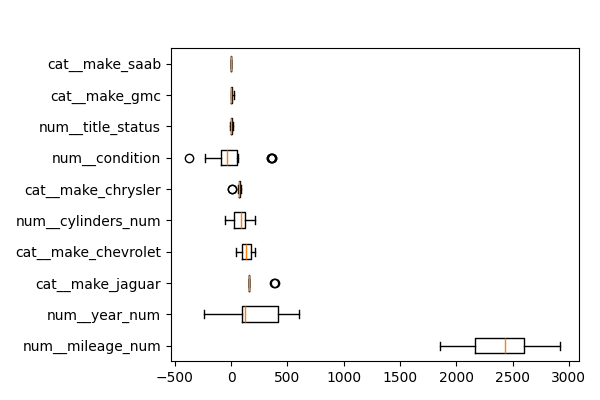

Data behind this chart, as committed beside it:
feature, importances_mean
num__mileage_num, 2404
num__year_num, 212.2
cat__make_jaguar, 181.4
cat__make_chevrolet, 132.6
num__cylinders_num, 76.65
cat__make_chrysler, 65.06
num__condition, 14.93
num__title_status, 5.9
cat__make_gmc, 3.966
cat__make_acura, 0.0
cat__make_chevy, 0.0
cat__make_bmw, 0.0
cat__make_cadillac, 0.0
cat__make_buick, 0.0
cat__make_fiat, 0.0
cat__make_honda, 0.0
cat__make_audi, 0.0
num__transmission, 0.0
cat__make_mercedes benz, 0.0
cat__make_mercedes-benz, 0.0
cat__make_mercury, 0.0
cat__make_freightliner, 0.0
cat__make_hummer, 0.0
cat__make_hyundai, 0.0
cat__make_infiniti, 0.0
cat__make_international, 0.0
cat__make_jeep, 0.0
cat__make_kia, 0.0
cat__make_land rover, 0.0
cat__make_lexus, 0.0
cat__make_lincoln, 0.0
cat__make_maserati, 0.0
cat__make_mazda, 0.0
cat__make_mercedes, 0.0
cat__make_scion, 0.0
cat__make_subaru, 0.0
cat__make_suzuki, 0.0
cat__make_mitsubishi, 0.0
cat__make_nissan, 0.0
cat__make_pontiac, 0.0
cat__make_ram, 0.0
cat__make_saab, 0.0
cat__make_toyota, 0.0
cat__make_volkswagen, 0.0
cat__make_volvo, 0.0
cat__make_tesla, 0.0
cat__make_vw, 0.0
cat__make_dodge, -0.5117
cat__make_ford, -8.9
num__fuel, -18.23
